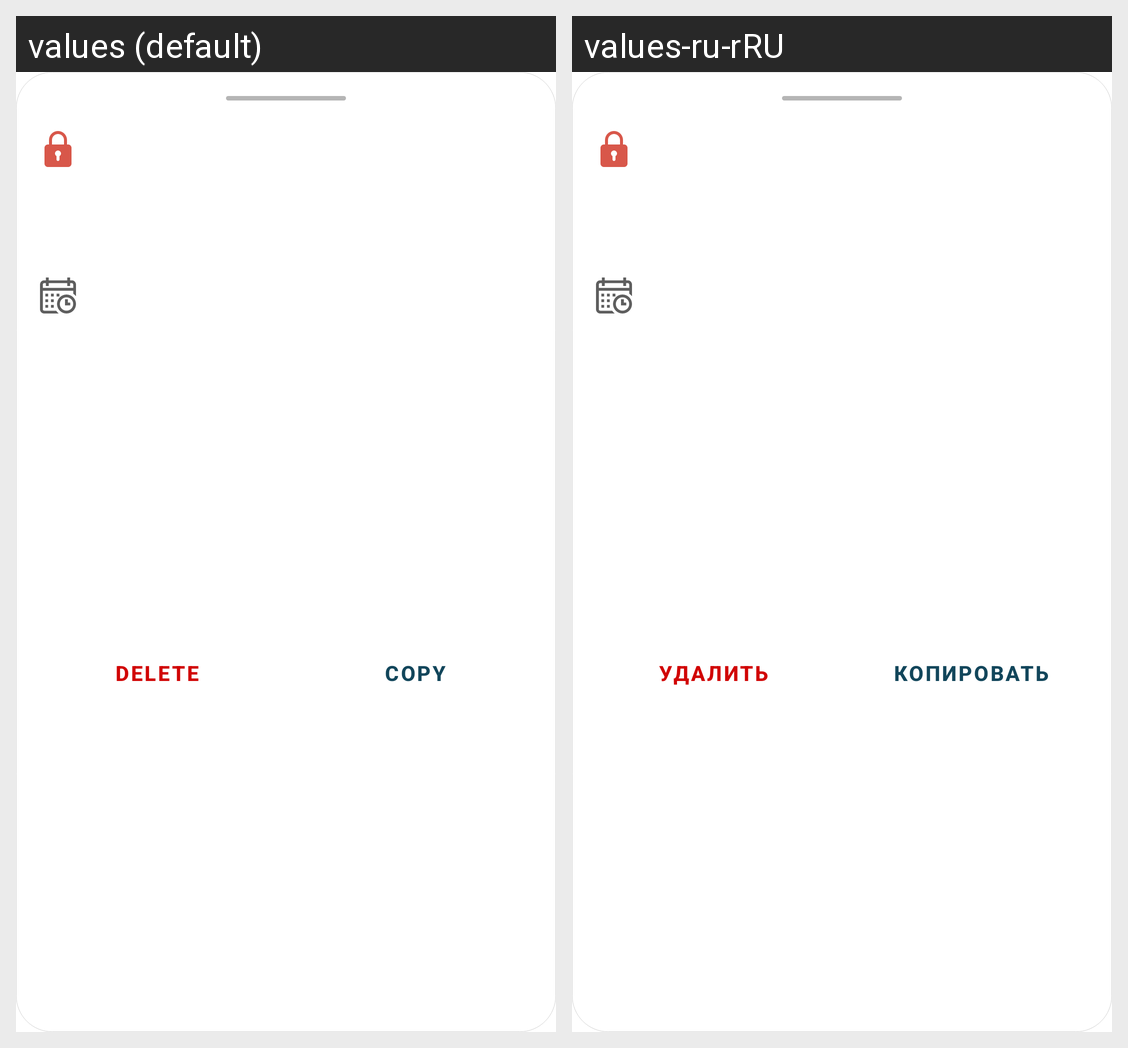

Locale-by-locale string values for the Android screen shown in this grid:
Android screen res/layout/dialog_fragment_clip_detail.xml rendered under 2 locales, left to right: values (default), values-ru-rRU. Device: Nexus 5 (rendered at 1080×1920; each locale shown at half size, 540×960, under a caption strip naming it); theme Theme.Clipoid.NoActionBar.
Strings drawn on this screen, with the default value and each locale's value (text and hints the layout hard-codes, and strings that could not be matched under every locale, appear in the picture but are not listed):

copy
  values: Copy
  values-ru-rRU: Копировать

delete
  values: Delete
  values-ru-rRU: Удалить
